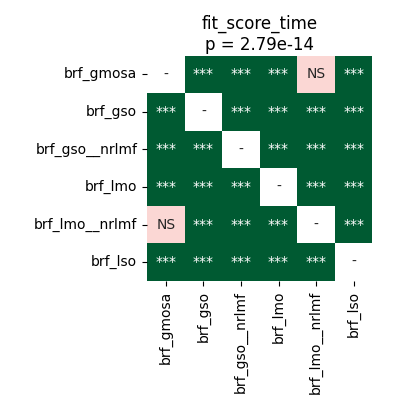

The table this chart was drawn from, first rows:
	brf_gmosa	brf_gso	brf_gso__nrlmf	brf_lmo	brf_lmo__nrlmf	brf_lso
brf_gmosa	1.0	3.5212590144230766e-05	3.5212590144230766e-05	3.5212590144230766e-05	0.05768	3.5212590144230766e-05
brf_gso	3.5212590144230766e-05	1.0	3.5212590144230766e-05	3.5212590144230766e-05	0.0008174	3.5212590144230766e-05
brf_gso__nrlmf	3.5212590144230766e-05	3.5212590144230766e-05	1.0	3.5212590144230766e-05	3.5212590144230766e-05	3.5212590144230766e-05
brf_lmo	3.5212590144230766e-05	3.5212590144230766e-05	3.5212590144230766e-05	1.0	3.5212590144230766e-05	3.5212590144230766e-05
brf_lmo__nrlmf	0.05768	0.0008174	3.5212590144230766e-05	3.5212590144230766e-05	1.0	3.5212590144230766e-05
brf_lso	3.5212590144230766e-05	3.5212590144230766e-05	3.5212590144230766e-05	3.5212590144230766e-05	3.5212590144230766e-05	1.0
